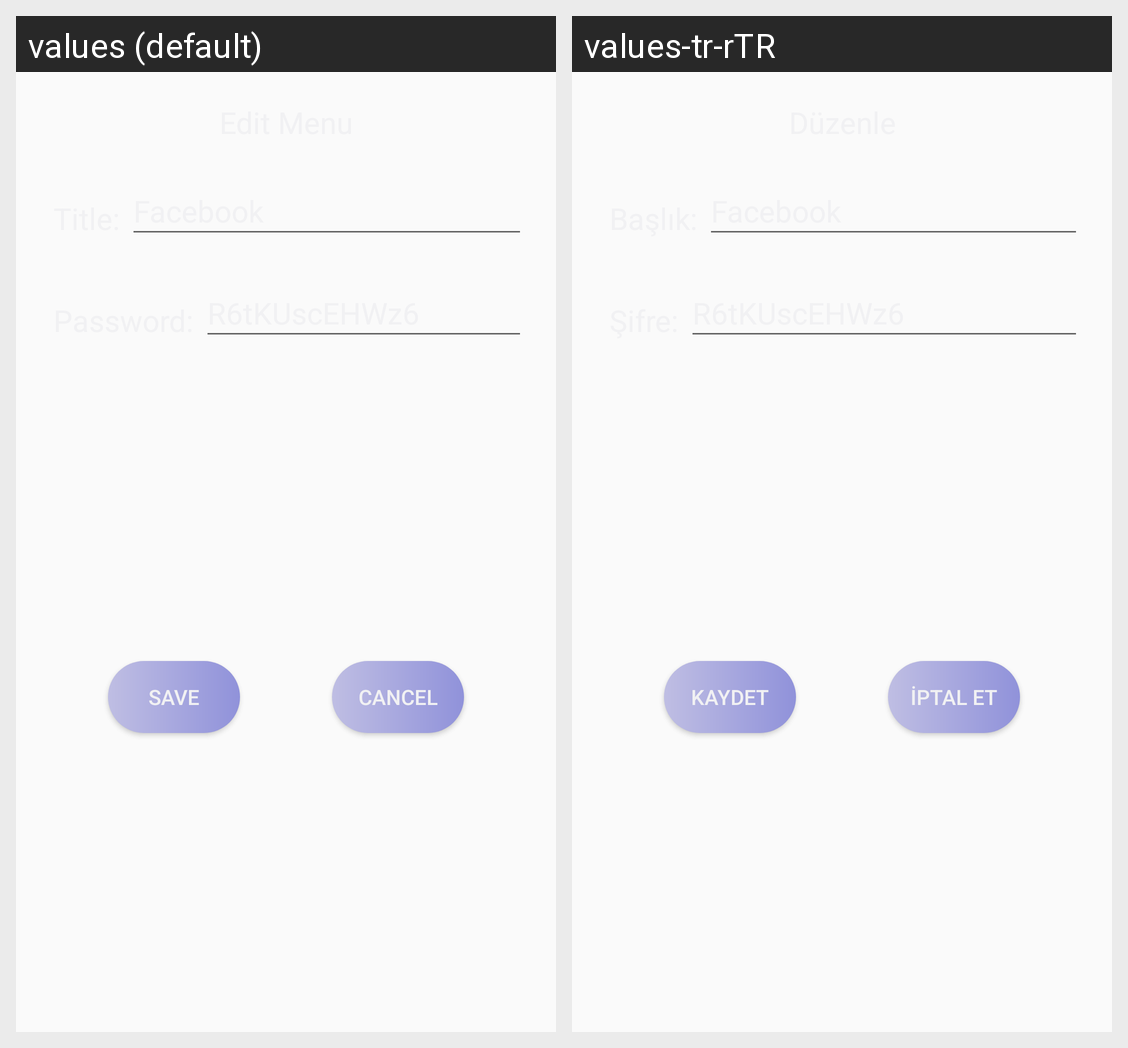

Here is an Android app screen in its default locale and in the app's own translations. Write out the translated-string differences for the strings that appear on this screen.
Android screen res/layout/custom_dialog_edit_menu.xml rendered under 2 locales, left to right: values (default), values-tr-rTR. Device: Nexus 5 (rendered at 1080×1920; each locale shown at half size, 540×960, under a caption strip naming it); theme Theme.UltimateBox.
Strings drawn on this screen, with the default value and each locale's value (text and hints the layout hard-codes, and strings that could not be matched under every locale, appear in the picture but are not listed):

saveText
  values: Save
  values-tr-rTR: Kaydet

cancelText
  values: Cancel
  values-tr-rTR: İptal Et
